The GitHub repository SriniMaiya/ECG-Signal-Classification contains a labelled image folder "images" with 3 categories: ARR, CHF, NSR. Examples follow, each with its label.

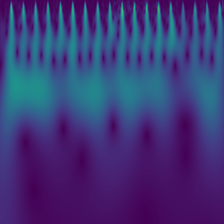
Label: NSR

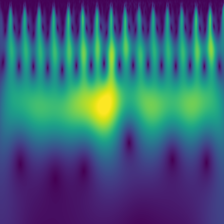
Label: CHF

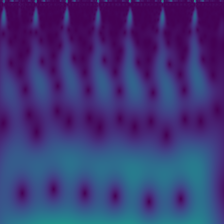
Label: ARR

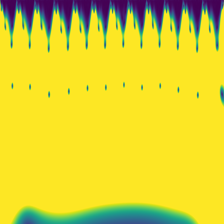
Label: ARR

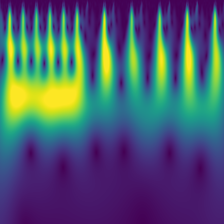
Label: CHF

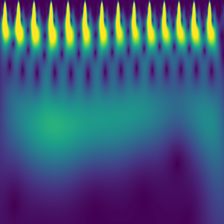
Label: NSR
